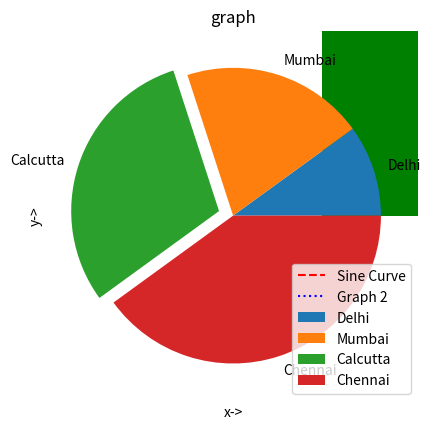
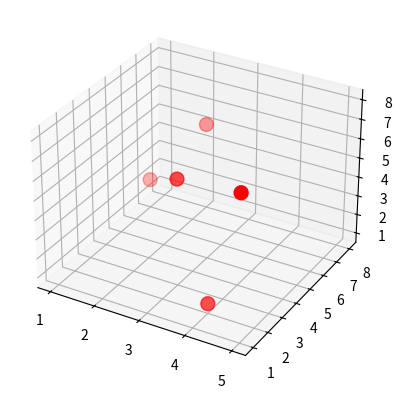
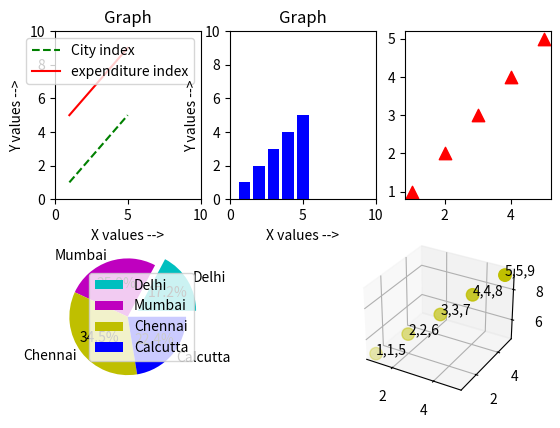

Recreate these plots in Python, in order.

# coding: utf-8

# In[2]:


import matplotlib.pyplot as plt
from mpl_toolkits.mplot3d import axes3d
x=[1,2,3,4,5]
y=[7,8,3,2,1]
z=[2,5,6,1,8]
#y=[1,2,3,4,5]
#z=[1,2,3,4,5]

plt.xlabel('x->')
plt.ylabel('y->')
plt.title('graph')
plt.xlim(0,20)
plt.ylim(0,20)
plt.plot(x,y,'--r',label='Sine Curve')
plt.plot(x,z,':b',label='Graph 2')
plt.legend(loc='upper center')
plt.show()
'''
'''
plt.scatter(x,y,s=100,c='red',marker='x')
plt.show()
'''
'''
plt.bar(x,y, color="green")
plt.show()
'''
'''
label=['Delhi','Mumbai','Calcutta', 'Chennai']
slices=[10,20,30,40]
plt.pie(slices,labels=label,explode=(0,0,0.1,0))
plt.legend()
plt.show()


fig=plt.figure()
plt1=fig.add_subplot(111,projection='3d')
plt1.scatter(x,y,z,s=100,c='r')
plt.show()


# In[3]:


import matplotlib.pyplot as plt
from mpl_toolkits.mplot3d import axes3d
x=[1,2,3,4,5]
y=[1,2,3,4,5]
z=[5,6,7,8,9]

fig=plt.figure()

#plotting graph using lines
plt1=fig.add_subplot(231)
plt1.set_xlim(0,10)
plt1.set_ylim(0,10)
plt1.set_title('Graph')
plt1.set_xlabel('X values -->')
plt1.set_ylabel('Y values -->')
plt1.plot(x,y,'--g',label='City index')
plt1.plot(x,z,'-r',label='expenditure index')
plt1.legend()

#Plotting bar chart
plt2=fig.add_subplot(232)
plt2.set_xlim(0,10)
plt2.set_ylim(0,10)
plt2.set_title('Graph')
plt2.set_xlabel('X values -->')
plt2.set_ylabel('Y values -->')
plt2.bar(x,y,color='blue')

#Scattering data
plt3=fig.add_subplot(233)
plt3.scatter(x,y,s=80,marker='^',c='r')


#plotting data as pie chart

plt4=fig.add_subplot(234)
data=['Delhi','Mumbai','Chennai','Calcutta']
slices=[10,15,20,13]
color=['c','m','y','b']
plt4.pie(slices, labels=data,colors=color,explode=(0.2,0,0,0),autopct='%0.01f%%')
plt4.legend()


#plotting data in 3D


plt5=fig.add_subplot(224,projection='3d')
plt5.scatter(x,y,z,s=80,c='y')
for x,y,z in zip(x,y,z):
    text=str(x)+','+str(y)+','+str(z)
    plt5.text(x,y,z,text)

plt.show()

